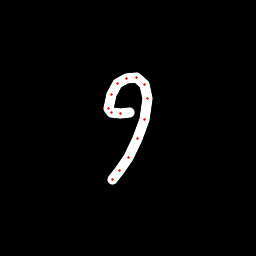

Data behind this chart, as committed beside it:
x, y, hover, eod
129.2, 112.3, 0.0, 0.0
120.9, 113.7, 0.0, 0.0
111.4, 112.5, 0.0, 0.0
109, 108.2, 0.0, 0.0
111.2, 94.99, 0.0, 0.0
117.7, 83.74, 0.0, 0.0
126, 78.32, 0.0, 0.0
136, 77.44, 0.0, 0.0
144.8, 84.11, 0.0, 0.0
147.5, 98.71, 0.0, 0.0
144.6, 119.4, 0.0, 0.0
137.8, 138.8, 0.0, 0.0
128.7, 157.8, 0.0, 0.0
119.4, 170, 0.0, 0.0
112.3, 179.1, 0.0, 1.0
